Labelled photos from "split", an image-classification folder in dubutofu30/indonesian-food-recognition. The possible labels are: ayam betutu, beberuk terong, coto makassar, gudeg, nasi kuning, nasi pecel, peuyeum, rawon, sate madura, serabi, capcay, gaplek, ikan bawal, jagung rebus, mie goreng, lawar babi, empal goreng, kangkung tumis, karedok sayur, bacang, bakso, bayam, es mambo, keju, oncom, tekwan, tempe goreng.

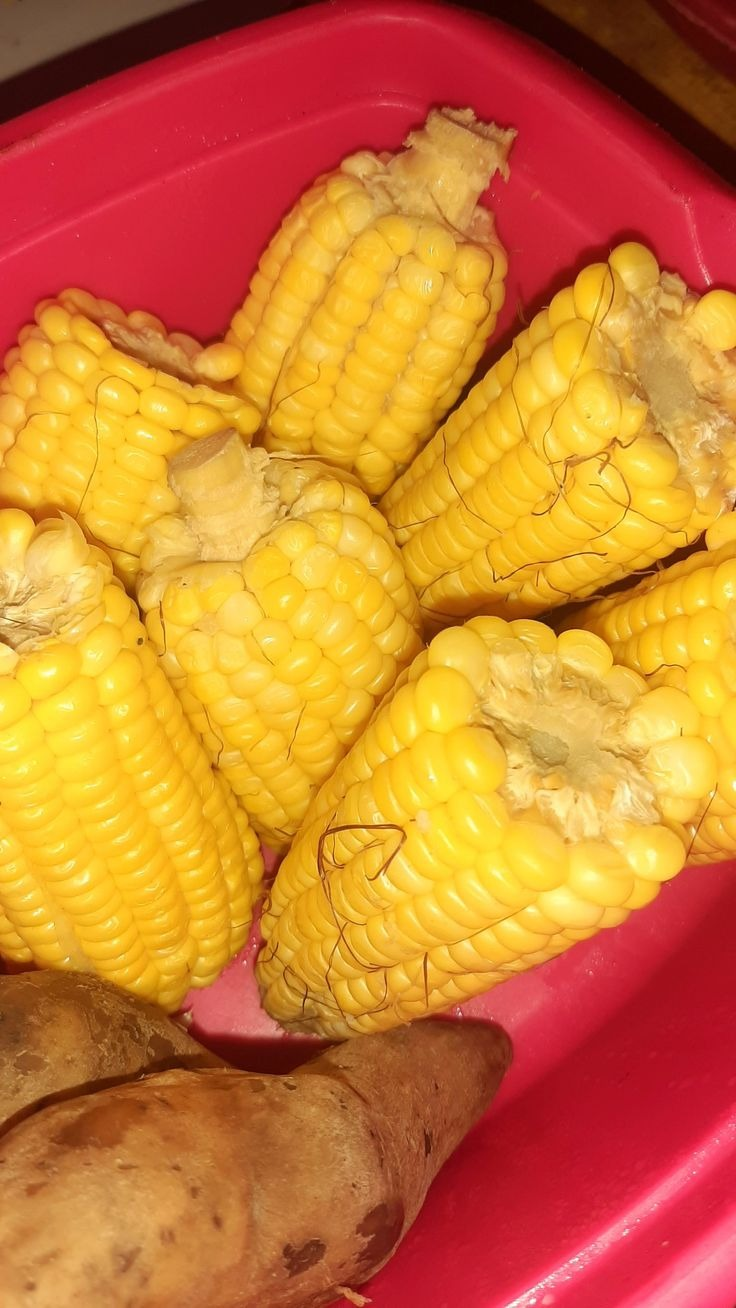
Label: jagung rebus

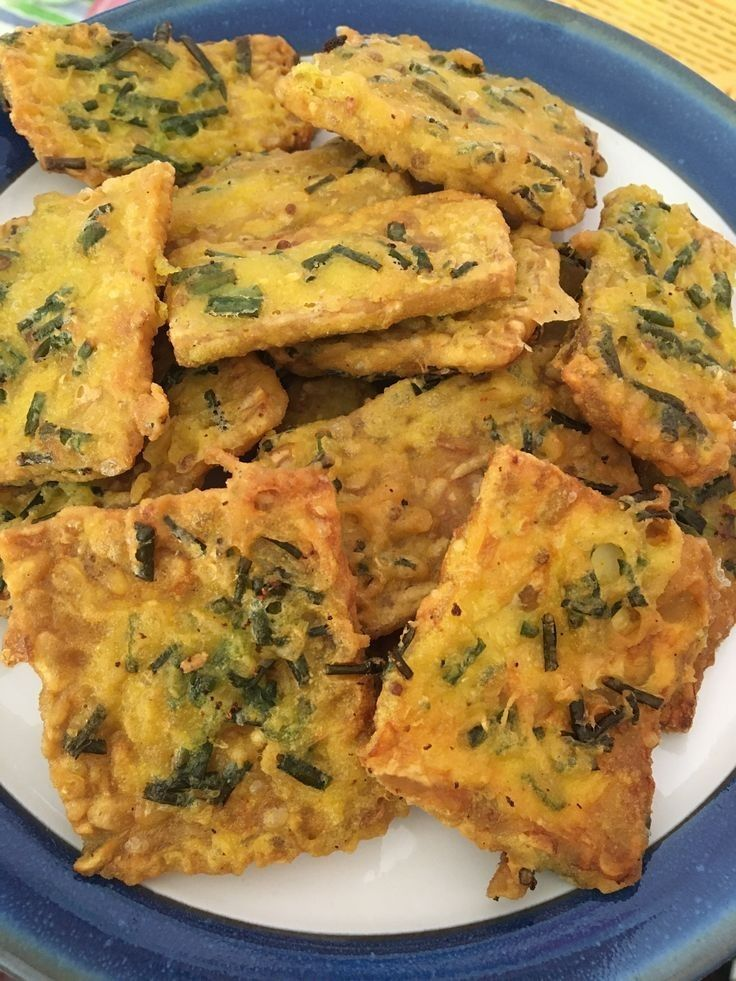
Label: tempe goreng

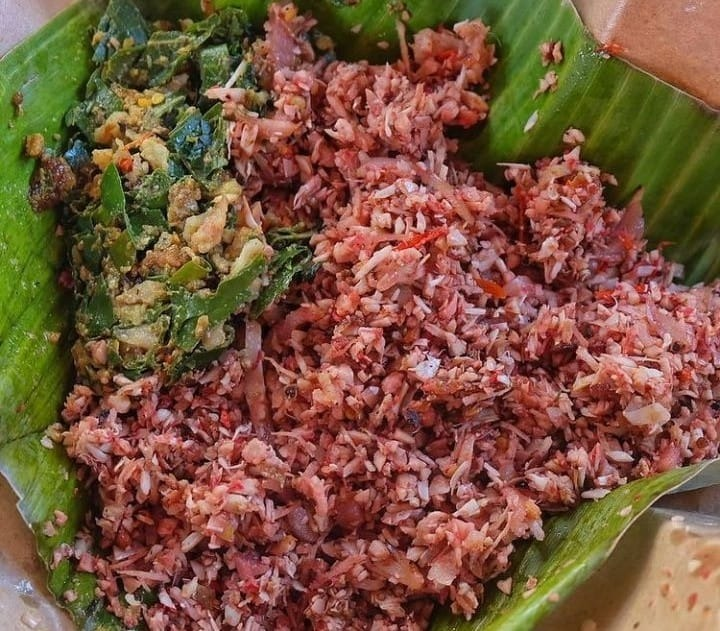
Label: lawar babi

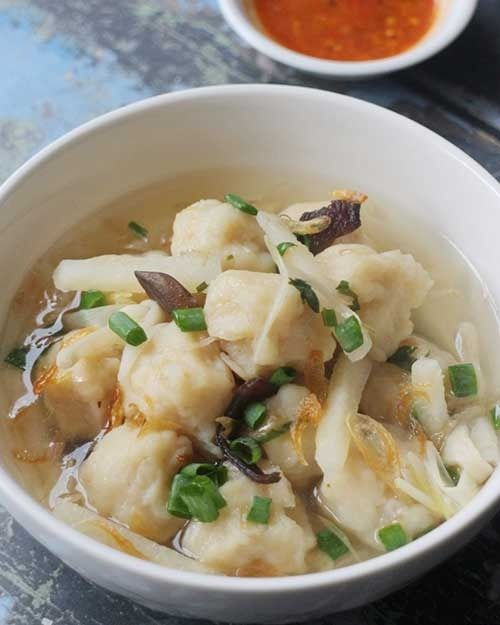
Label: tekwan

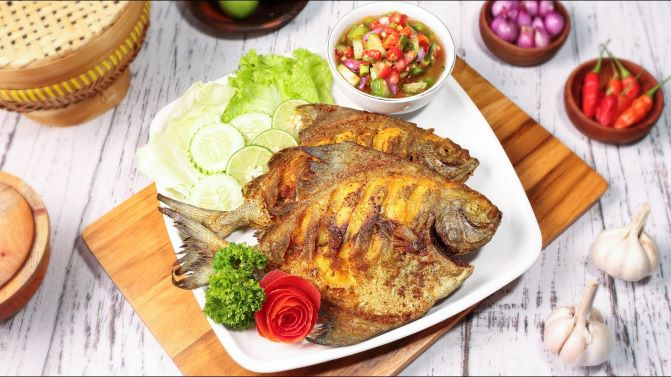
Label: ikan bawal

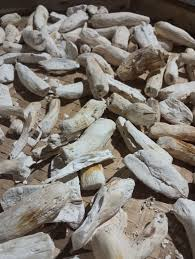
Label: gaplek
